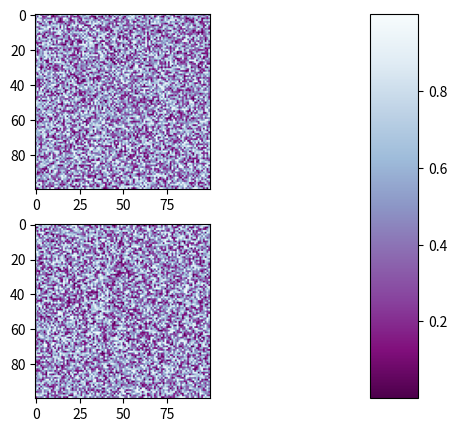

The matplotlib source for this figure:
import matplotlib.pyplot as plt
import numpy as np

plt.subplot(211)
plt.imshow(np.random.random((100, 100)), cmap=plt.cm.BuPu_r)
plt.subplot(212)
plt.imshow(np.random.random((100, 100)), cmap=plt.cm.BuPu_r)

plt.subplots_adjust(bottom=0.1, right=0.8, top=0.9)
cax = plt.axes([0.85, 0.1, 0.075, 0.8])
plt.colorbar(cax=cax)
plt.show()